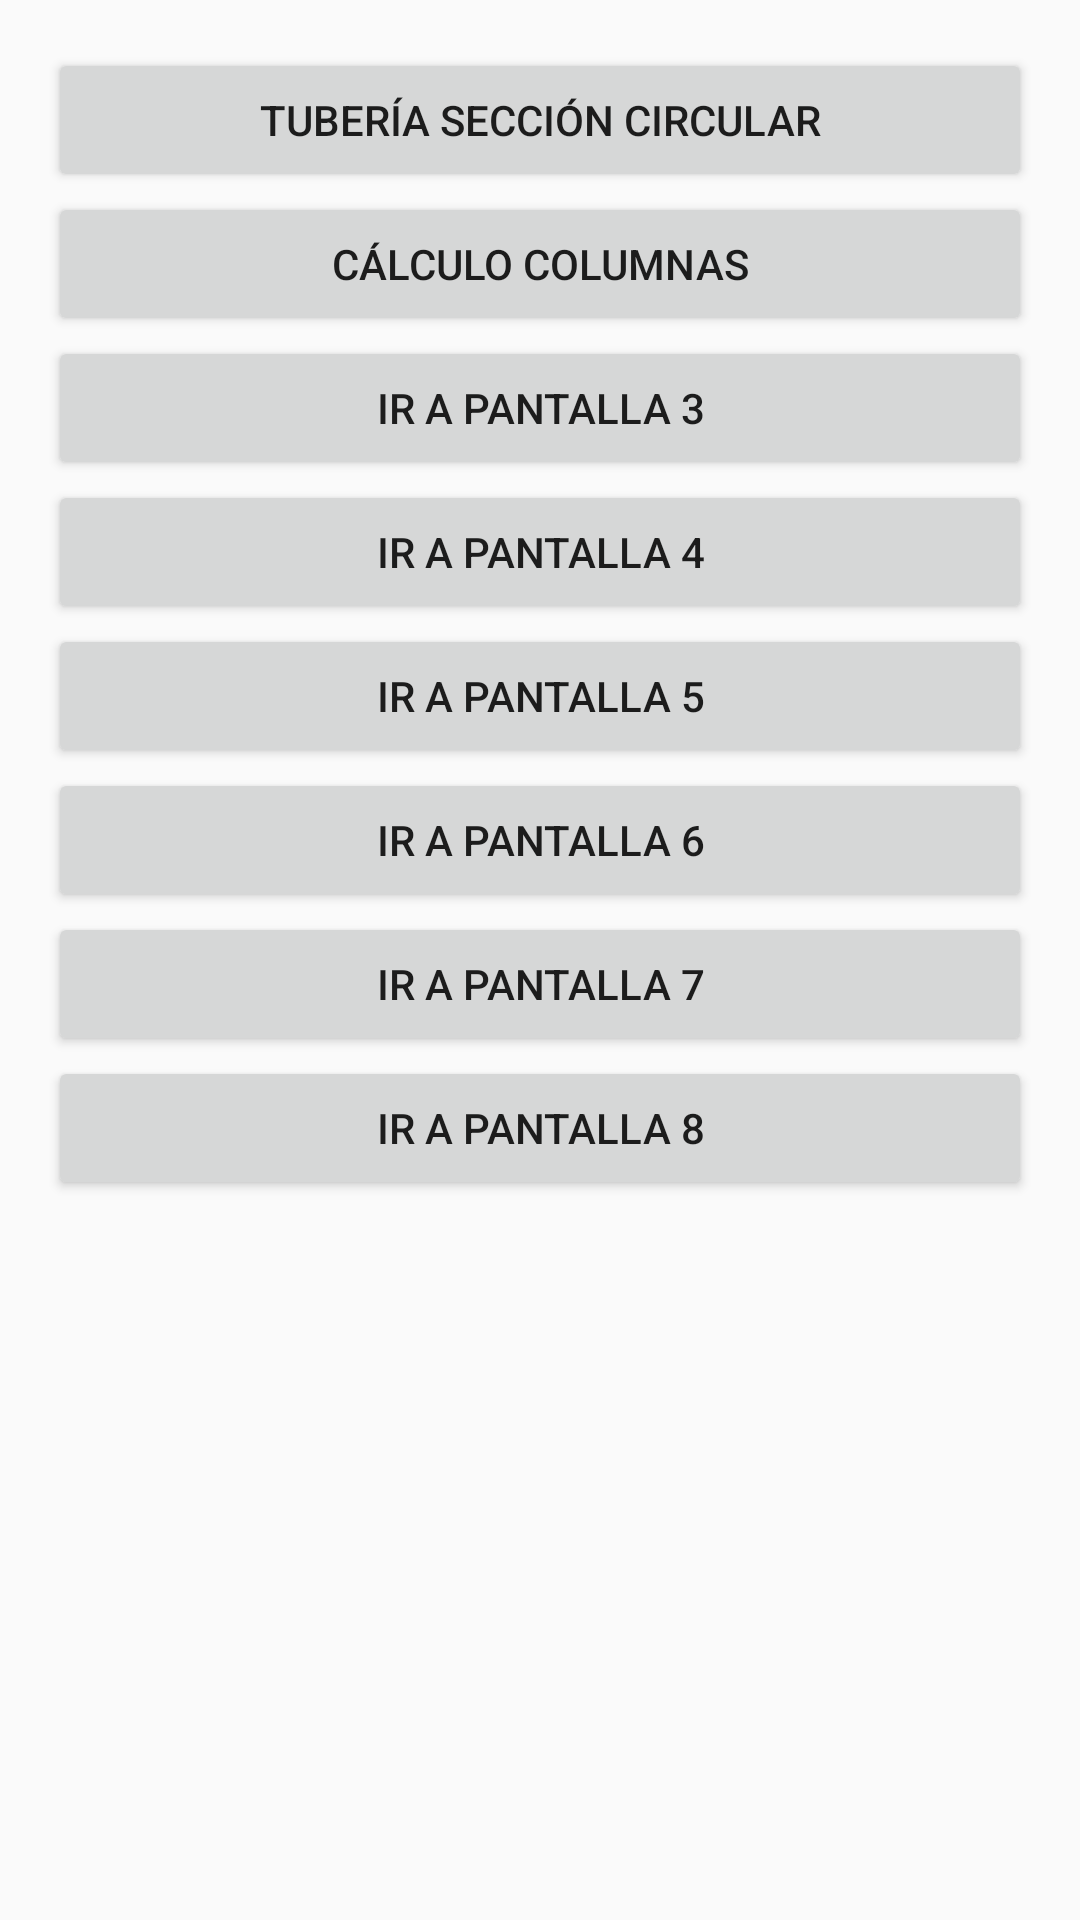

This screen was rendered from an Android layout file. Write that file and the resources it references.
<!-- AndroidManifest.xml: application theme Theme.AppCompat.Light -->
<!-- res/layout/main_screen.xml -->
<?xml version="1.0" encoding="utf-8"?>
<LinearLayout xmlns:android="http://schemas.android.com/apk/res/android"
    android:layout_width="match_parent"
    android:layout_height="match_parent"
    android:orientation="vertical"
    android:padding="16dp">

    
    <Button
        android:id="@+id/button_screen1"
        android:layout_width="match_parent"
        android:layout_height="wrap_content"
        android:text="Tubería sección circular" />

    <Button
        android:id="@+id/button_screen2"
        android:layout_width="match_parent"
        android:layout_height="wrap_content"
        android:text="Cálculo Columnas" />

    <Button
        android:id="@+id/button_screen3"
        android:layout_width="match_parent"
        android:layout_height="wrap_content"
        android:text="Ir a Pantalla 3" />

    <Button
        android:id="@+id/button_screen4"
        android:layout_width="match_parent"
        android:layout_height="wrap_content"
        android:text="Ir a Pantalla 4" />

    <Button
        android:id="@+id/button_screen5"
        android:layout_width="match_parent"
        android:layout_height="wrap_content"
        android:text="Ir a Pantalla 5" />

    <Button
        android:id="@+id/button_screen6"
        android:layout_width="match_parent"
        android:layout_height="wrap_content"
        android:text="Ir a Pantalla 6" />

    <Button
        android:id="@+id/button_screen7"
        android:layout_width="match_parent"
        android:layout_height="wrap_content"
        android:text="Ir a Pantalla 7" />

    <Button
        android:id="@+id/button_screen8"
        android:layout_width="match_parent"
        android:layout_height="wrap_content"
        android:text="Ir a Pantalla 8" />

</LinearLayout>
<!-- resources referenced by this layout -->
<resources>

</resources>
